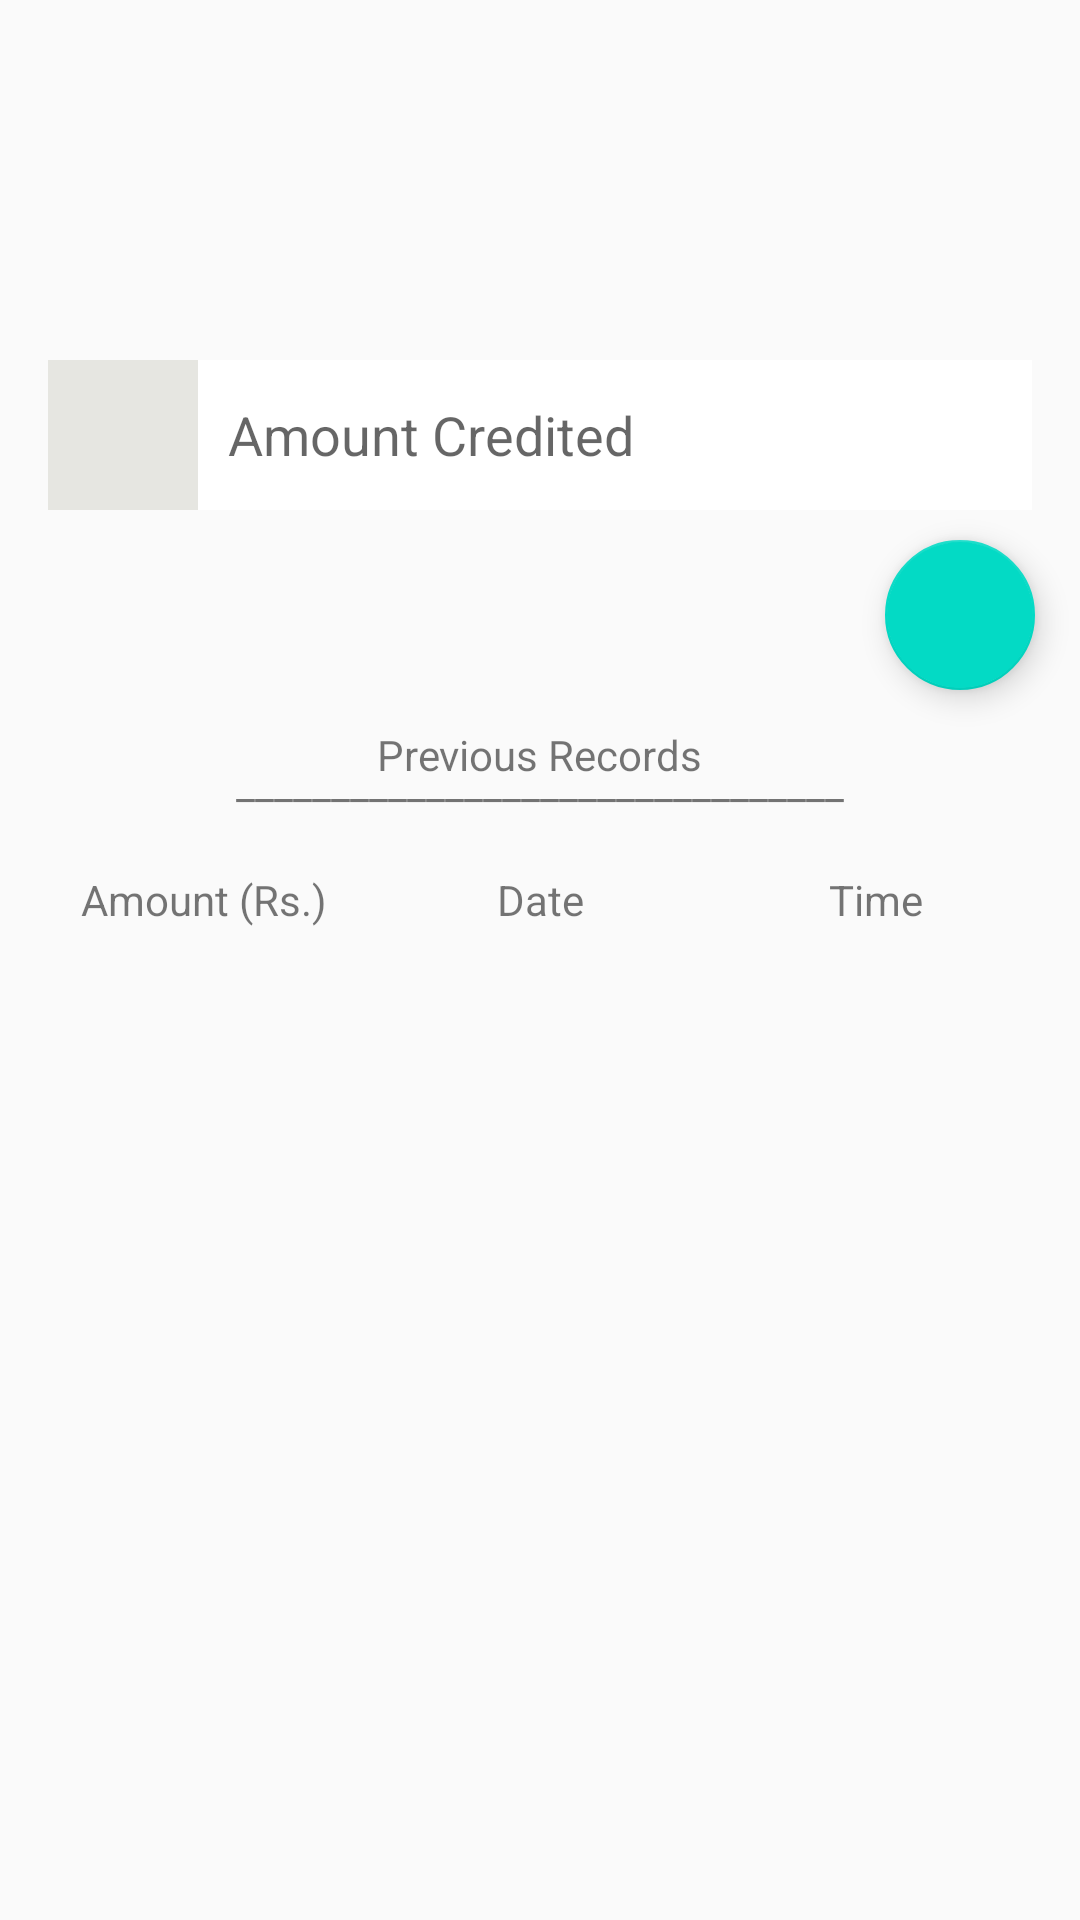

Android layout source for this screen:
<!-- AndroidManifest.xml: application theme AppTheme -->
<!-- res/layout/fragment1.xml -->
<LinearLayout xmlns:android="http://schemas.android.com/apk/res/android"
    xmlns:tools="http://schemas.android.com/tools"
    xmlns:fab="http://schemas.android.com/apk/res-auto"
    android:orientation="vertical"
    android:layout_width="match_parent"
    android:layout_height="match_parent">

    
    <RelativeLayout
        android:layout_marginTop="120dp"
        android:layout_width="match_parent"
        android:layout_height="wrap_content"
        android:background="#e6e6e1"
        android:layout_marginRight="16dp"
        android:layout_marginLeft="16dp"
        android:layout_marginBottom="5dp"
        android:id="@+id/relativeLayout">

        <ImageView
            android:layout_width="50dp"
            android:layout_height="50dp"
            android:src="@mipmap/ic_launcher"
            android:padding="10dp"
            android:id="@+id/rup"
            android:elevation="1dp"

            />
        .<EditText
        android:id="@+id/credit"
        android:layout_width="match_parent"
        android:layout_height="50dp"
        android:layout_toRightOf="@+id/rup"
        android:background="#ffffff"
        android:hint="Amount Credited"
        android:paddingLeft="10dp"
        />

    </RelativeLayout>

    <android.support.design.widget.FloatingActionButton
        android:id="@+id/credited"
        android:layout_width="50dp"
        android:layout_height="50dp"
        android:layout_gravity="right"
        android:elevation="5dp"
        android:layout_marginRight="15dp"
        android:layout_marginTop="5dp"
        android:clickable="true"
        android:src="@drawable/plus"
        android:layout_below="@+id/relativeLayout"
        android:layout_alignParentRight="true"/>

    <TextView
        android:layout_width="wrap_content"
        android:layout_height="wrap_content"
        android:text="Previous Records"
        android:layout_gravity="center"
        android:paddingTop="12dp"
        android:paddingBottom="15dp"
        />
    <TextView
        android:layout_width="wrap_content"
        android:layout_height="wrap_content"
        android:layout_gravity="center"
        android:text="________________________________"

        android:layout_marginTop="-25dp"

        />
    <LinearLayout
        android:layout_width="match_parent"
        android:layout_height="wrap_content"
        android:paddingTop="20dp"
        android:paddingRight="12dp"
        android:paddingLeft="12dp"
        android:paddingBottom="12dp"
        android:orientation="horizontal"
        >
        <TextView
            android:layout_width="match_parent"
            android:layout_height="wrap_content"
            android:text="Amount (Rs.)"
            android:layout_weight="0.33"
            android:gravity="center_horizontal"
            />
        <TextView
            android:layout_width="match_parent"
            android:layout_height="wrap_content"
            android:text="Date"
            android:layout_weight="0.33"
            android:gravity="center_horizontal"
            />
        <TextView
            android:layout_width="match_parent"
            android:layout_height="wrap_content"
            android:text="Time"
            android:layout_weight="0.33"
            android:gravity="center_horizontal"
            />
    </LinearLayout>
    <ListView
        android:id="@+id/CreditList"
        android:layout_width="match_parent"
        android:layout_height="wrap_content"
        android:paddingLeft="12dp"
        android:paddingRight="12dp"
        android:paddingBottom="15dp"
        />


</LinearLayout>
<!-- resources referenced by this layout -->
<resources>
  <style name="AppTheme" parent="Theme.AppCompat.Light.DarkActionBar">
          
          <item name="colorPrimary">@color/colorPrimary</item>
          <item name="colorPrimaryDark">@color/colorPrimaryDark</item>
          <item name="colorAccent">@color/colorAccent</item>
          <item name="windowActionBar">false</item>
          <item name="windowNoTitle">true</item>
  
      </style>
  <!-- not gathered from this repository: default colours our renderer supplied (Android Studio template values) -->
  <color name="colorPrimary">#FF6200EE</color>
  <color name="colorPrimaryDark">#FF3700B3</color>
  <color name="colorAccent">#FF03DAC5</color>
</resources>
